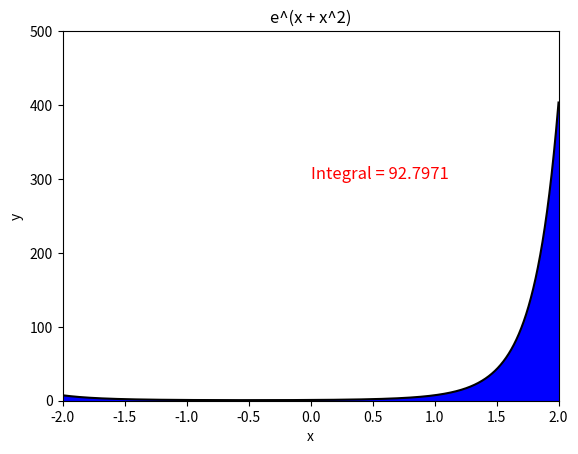

Write Python code to recreate this figure.
import numpy as np
import matplotlib.pyplot as plt

N = 100000

y = np.random.uniform(0, 1, N)  # amostras uniformes
yg = np.sqrt(y)  # amostras baseadas em g(x)

# somatório( 2e^(16x^2 - 12x + 2) / x )
integral = np.sum((2 / yg) * np.exp(16 * pow(yg, 2) - 12 * yg + 2)) / N
print(f'Integral = {integral:.4f}')

# Curva
a = np.linspace(-2, 2, N)
curve_y = np.exp(a + pow(a, 2))  # (e^(x + x^2)
plt.plot(a, curve_y, color='black')
plt.fill_between(a, curve_y, color='blue')

# Rótulos
plt.text(0, 300, f'Integral = {integral:.4f}', fontsize=12, color='red')
plt.xlim(-2, 2)
plt.ylim(0, 500)
plt.xlabel('x')
plt.ylabel('y')
plt.title('e^(x + x^2)')

# Exibir gráfico
plt.show()
